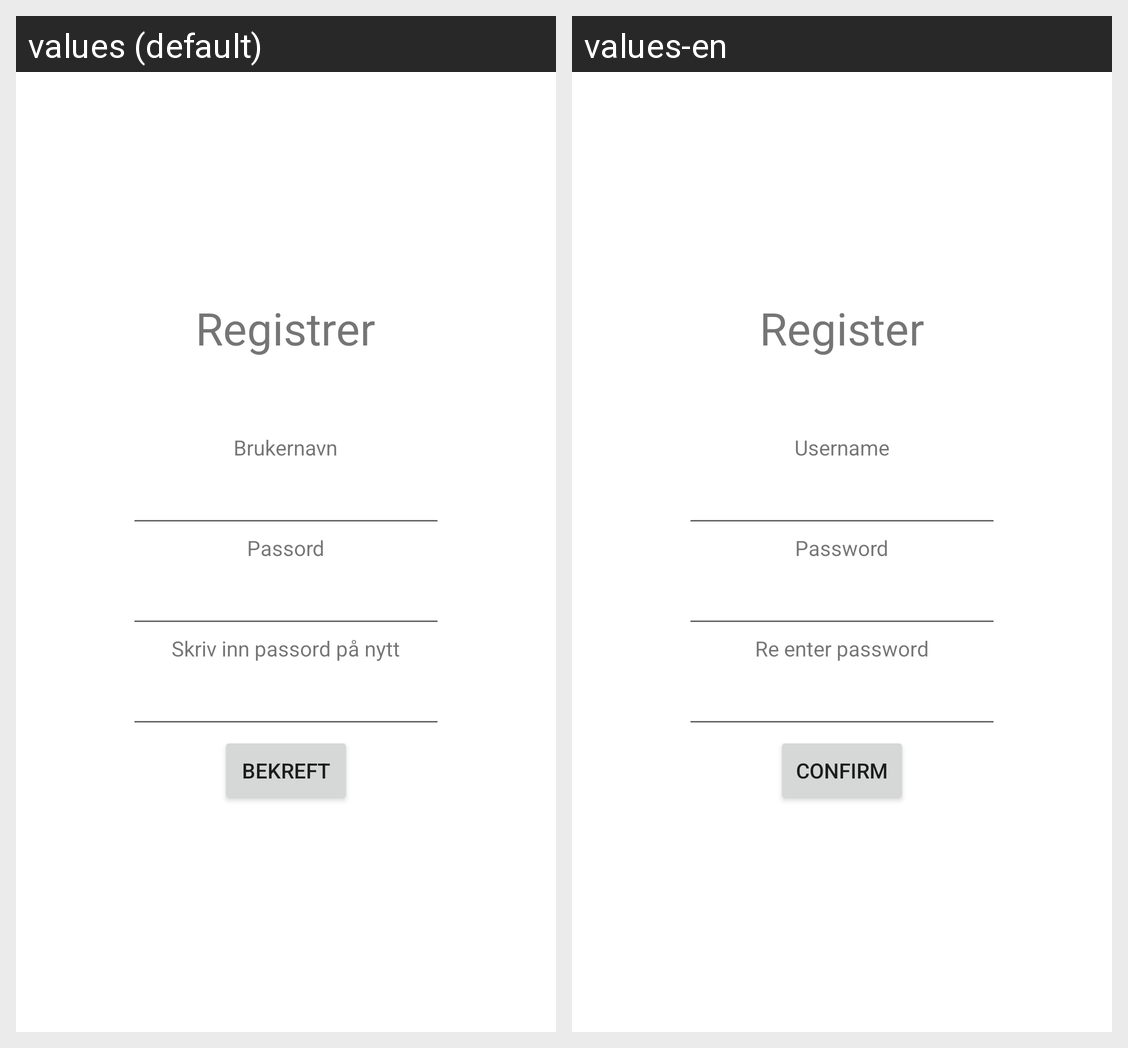

The same Android screen rendered under two of its app's locales, left to right. List the strings drawn on it with the default value and each locale's translation.
Android screen res/layout/fragment_register.xml rendered under 2 locales, left to right: values (default), values-en. Device: Nexus 5 (rendered at 1080×1920; each locale shown at half size, 540×960, under a caption strip naming it); theme Theme.NyhetsApp.
Strings drawn on this screen, with the default value and each locale's value (text and hints the layout hard-codes, and strings that could not be matched under every locale, appear in the picture but are not listed):

register
  values: Registrer
  values-en: Register

username
  values: Brukernavn
  values-en: Username

password
  values: Passord
  values-en: Password

re_password
  values: Skriv inn passord på nytt
  values-en: Re enter password

confirm
  values: Bekreft
  values-en: Confirm
